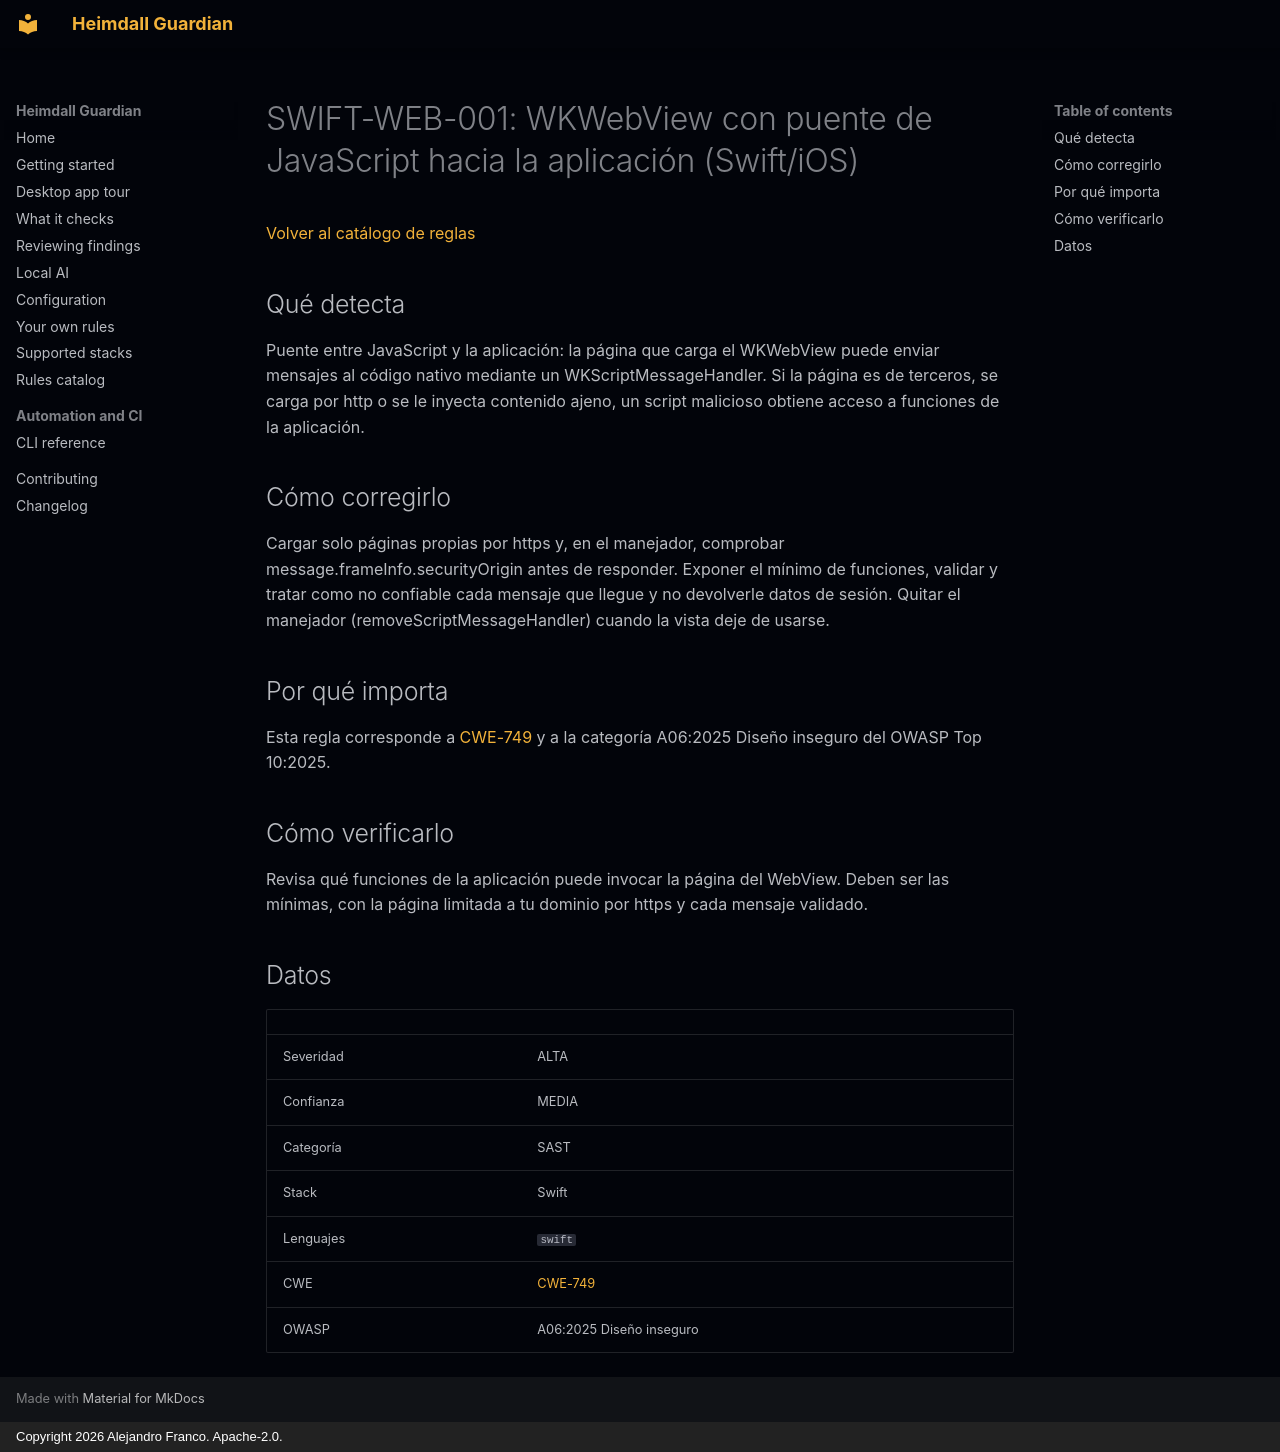

repository: jafrancov/heimdall-guardian · page: rules/SWIFT-WEB-001.es/index.html · generator: mkdocs · copyright: Copyright 2026 Alejandro Franco. Apache-2.0.

# SWIFT-WEB-001: WKWebView con puente de JavaScript hacia la aplicación (Swift/iOS)

[Volver al catálogo de reglas](index.es.md)

## Qué detecta

Puente entre JavaScript y la aplicación: la página que carga el WKWebView puede enviar mensajes al código nativo mediante un WKScriptMessageHandler. Si la página es de terceros, se carga por http o se le inyecta contenido ajeno, un script malicioso obtiene acceso a funciones de la aplicación.

## Cómo corregirlo

Cargar solo páginas propias por https y, en el manejador, comprobar message.frameInfo.securityOrigin antes de responder. Exponer el mínimo de funciones, validar y tratar como no confiable cada mensaje que llegue y no devolverle datos de sesión. Quitar el manejador (removeScriptMessageHandler) cuando la vista deje de usarse.

## Por qué importa

Esta regla corresponde a [CWE-749](https://cwe.mitre.org/data/definitions/749.html) y a la categoría A06:2025 Diseño inseguro del OWASP Top 10:2025.

## Cómo verificarlo

Revisa qué funciones de la aplicación puede invocar la página del WebView. Deben ser las mínimas, con la página limitada a tu dominio por https y cada mensaje validado.

## Datos

| | |
|---|---|
| Severidad | ALTA |
| Confianza | MEDIA |
| Categoría | SAST |
| Stack | Swift |
| Lenguajes | `swift` |
| CWE | [CWE-749](https://cwe.mitre.org/data/definitions/749.html) |
| OWASP | A06:2025 Diseño inseguro |
